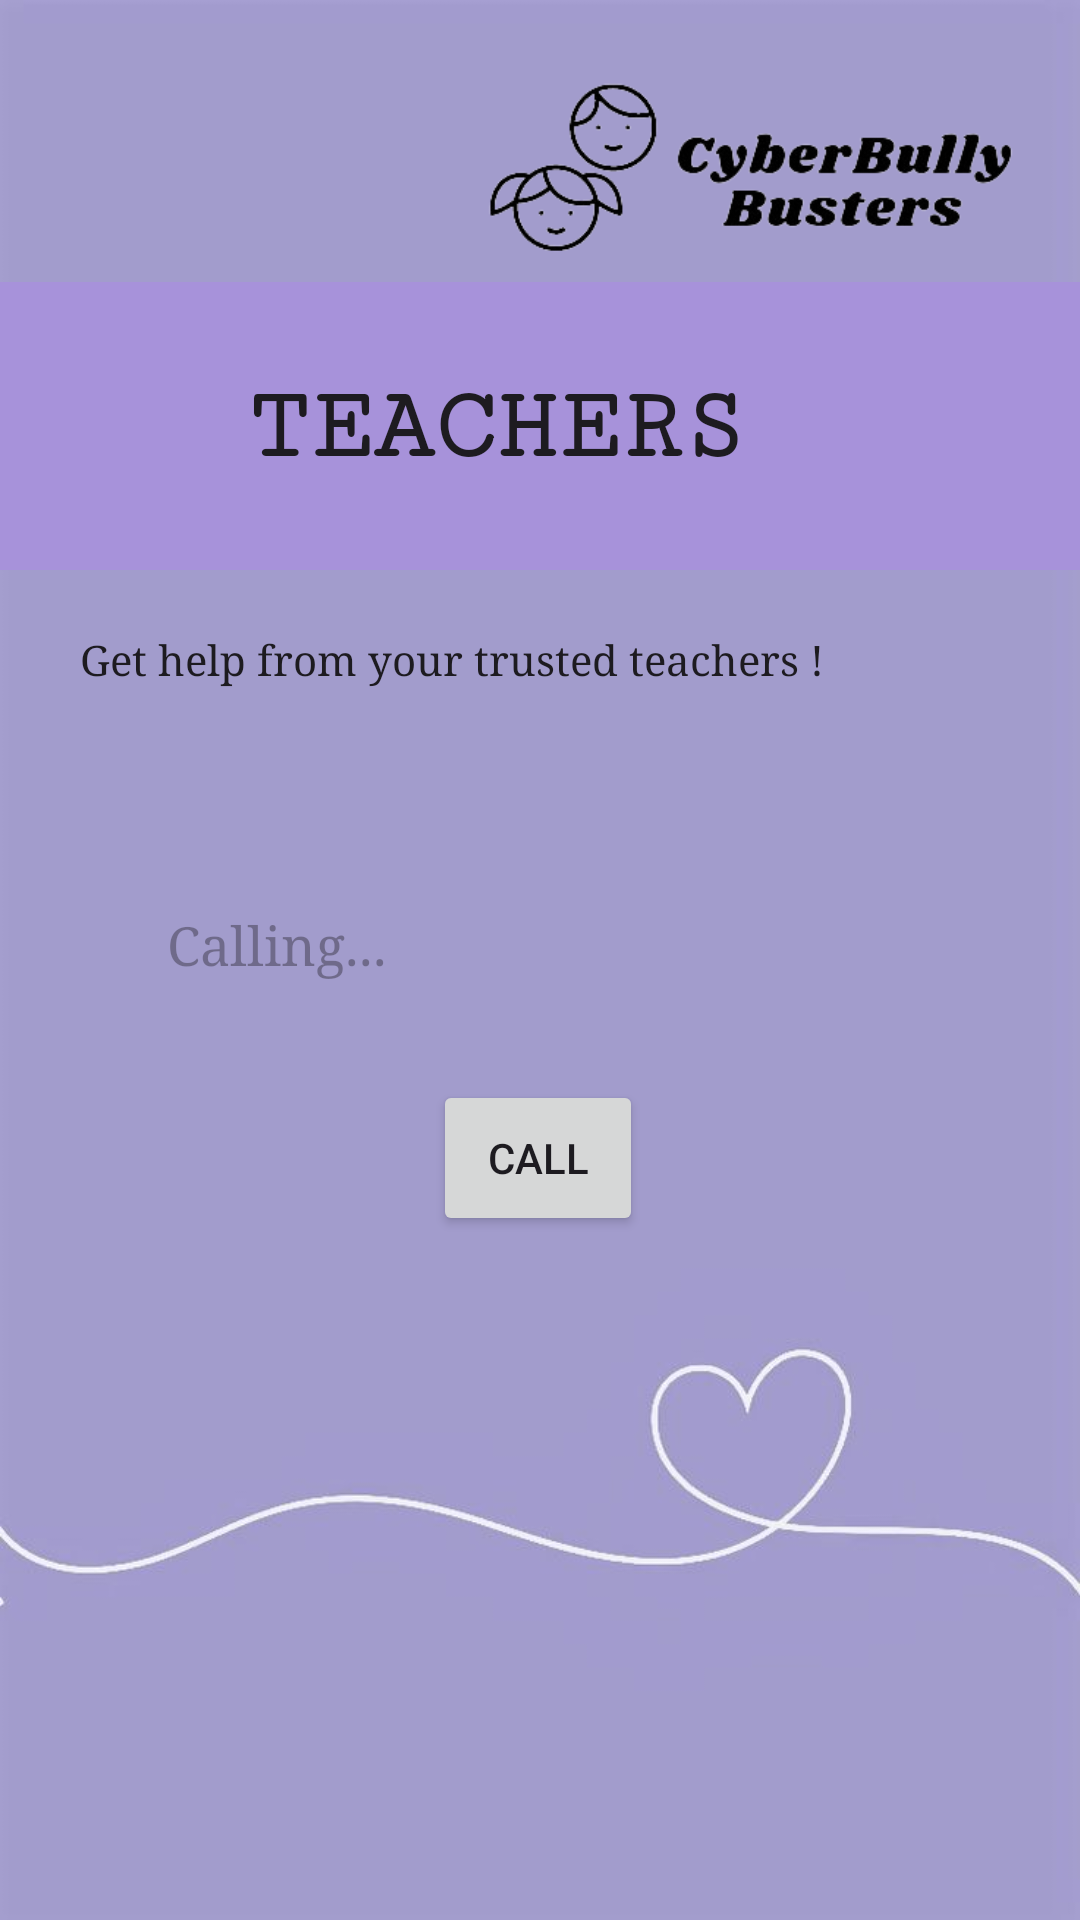

Android layout source for this screen:
<!-- AndroidManifest.xml: application theme Base.Theme.FYP -->
<!-- res/layout/activity_teachers.xml -->
<?xml version="1.0" encoding="utf-8"?>
<androidx.drawerlayout.widget.DrawerLayout
    xmlns:android="http://schemas.android.com/apk/res/android"
    xmlns:app="http://schemas.android.com/apk/res-auto"
    xmlns:tools="http://schemas.android.com/tools"
    android:id="@+id/drawer_layout"
    android:layout_width="match_parent"
    android:layout_height="match_parent"
    android:fitsSystemWindows="true"
    tools:openDrawer="start">

    <androidx.constraintlayout.widget.ConstraintLayout
        android:layout_width="match_parent"
        android:layout_height="match_parent"
        android:background="@drawable/bg5"
        tools:context=".Teachers">

        <androidx.appcompat.widget.Toolbar
            android:id="@+id/toolbar"
            android:layout_width="0dp"
            android:layout_height="wrap_content"
            android:minHeight="?attr/actionBarSize"
            app:layout_constraintEnd_toEndOf="parent"
            app:layout_constraintHorizontal_bias="1.0"
            app:layout_constraintStart_toStartOf="parent"
            app:layout_constraintTop_toTopOf="parent"
            app:navigationIcon="@drawable/back_icon">

        </androidx.appcompat.widget.Toolbar>

        <ImageView
            android:id="@+id/imageView14"
            android:layout_width="192dp"
            android:layout_height="79dp"
            app:layout_constraintBottom_toBottomOf="parent"
            app:layout_constraintEnd_toEndOf="parent"
            app:layout_constraintHorizontal_bias="0.926"
            app:layout_constraintStart_toStartOf="parent"
            app:layout_constraintTop_toTopOf="parent"
            app:layout_constraintVertical_bias="0.027"
            app:srcCompat="@drawable/logo" />

        <FrameLayout
            android:id="@+id/frameLayout"
            android:layout_width="414dp"
            android:layout_height="96dp"
            android:background="#A792DA"
            app:layout_constraintBottom_toBottomOf="parent"
            app:layout_constraintEnd_toStartOf="@+id/imageView14"
            app:layout_constraintHorizontal_bias="0.495"
            app:layout_constraintStart_toStartOf="@+id/imageView14"
            app:layout_constraintTop_toBottomOf="@+id/imageView14"
            app:layout_constraintVertical_bias="0.0">

            <TextView
                android:id="@+id/textView"
                android:layout_width="433dp"
                android:layout_height="97dp"
                android:fontFamily="serif-monospace"
                android:gravity="center"
                android:text="TEACHERS"
                android:textAlignment="center"
                android:textAppearance="@style/TextAppearance.AppCompat.Large"
                android:textSize="34sp"
                android:textStyle="bold" />
        </FrameLayout>

        <EditText
            android:id="@+id/editTextPhoneTeacher"
            android:layout_width="289dp"
            android:layout_height="66dp"
            android:background="@drawable/input_bg"
            android:ems="10"
            android:fontFamily="serif"
            android:hint="Calling..."
            android:inputType="phone"
            android:paddingLeft="20dp"
            android:paddingRight="10dp"
            app:layout_constraintBottom_toBottomOf="parent"
            app:layout_constraintEnd_toEndOf="parent"
            app:layout_constraintStart_toStartOf="parent"
            app:layout_constraintTop_toBottomOf="@+id/textView11"
            app:layout_constraintVertical_bias="0.154" />

        <Button
            android:id="@+id/buttonCallTeacher"
            android:layout_width="70dp"
            android:layout_height="52dp"
            android:text="Call"
            app:icon="@drawable/phone_icon"
            app:layout_constraintBottom_toBottomOf="parent"
            app:layout_constraintEnd_toEndOf="parent"
            app:layout_constraintHorizontal_bias="0.498"
            app:layout_constraintStart_toStartOf="parent"
            app:layout_constraintTop_toBottomOf="@+id/editTextPhoneTeacher"
            app:layout_constraintVertical_bias="0.05" />

        <TextView
            android:id="@+id/textView11"
            android:layout_width="wrap_content"
            android:layout_height="wrap_content"
            android:fontFamily="serif"
            android:text="Get help from your trusted teachers !"
            android:textAppearance="@style/TextAppearance.AppCompat.Body2"
            android:textSize="14sp"
            app:layout_constraintBottom_toBottomOf="parent"
            app:layout_constraintEnd_toEndOf="parent"
            app:layout_constraintHorizontal_bias="0.239"
            app:layout_constraintStart_toStartOf="parent"
            app:layout_constraintTop_toBottomOf="@+id/frameLayout"
            app:layout_constraintVertical_bias="0.047" />

    </androidx.constraintlayout.widget.ConstraintLayout>
</androidx.drawerlayout.widget.DrawerLayout>
<!-- resources referenced by this layout -->
<resources>
  <!-- drawable bg5: jpg bitmap (drawable, 12249 bytes) -->
  <!-- drawable logo: png bitmap (drawable, 23951 bytes) -->
  <style name="Base.Theme.FYP" parent="Theme.Material3.DayNight.NoActionBar">
          
          
      </style>
</resources>
